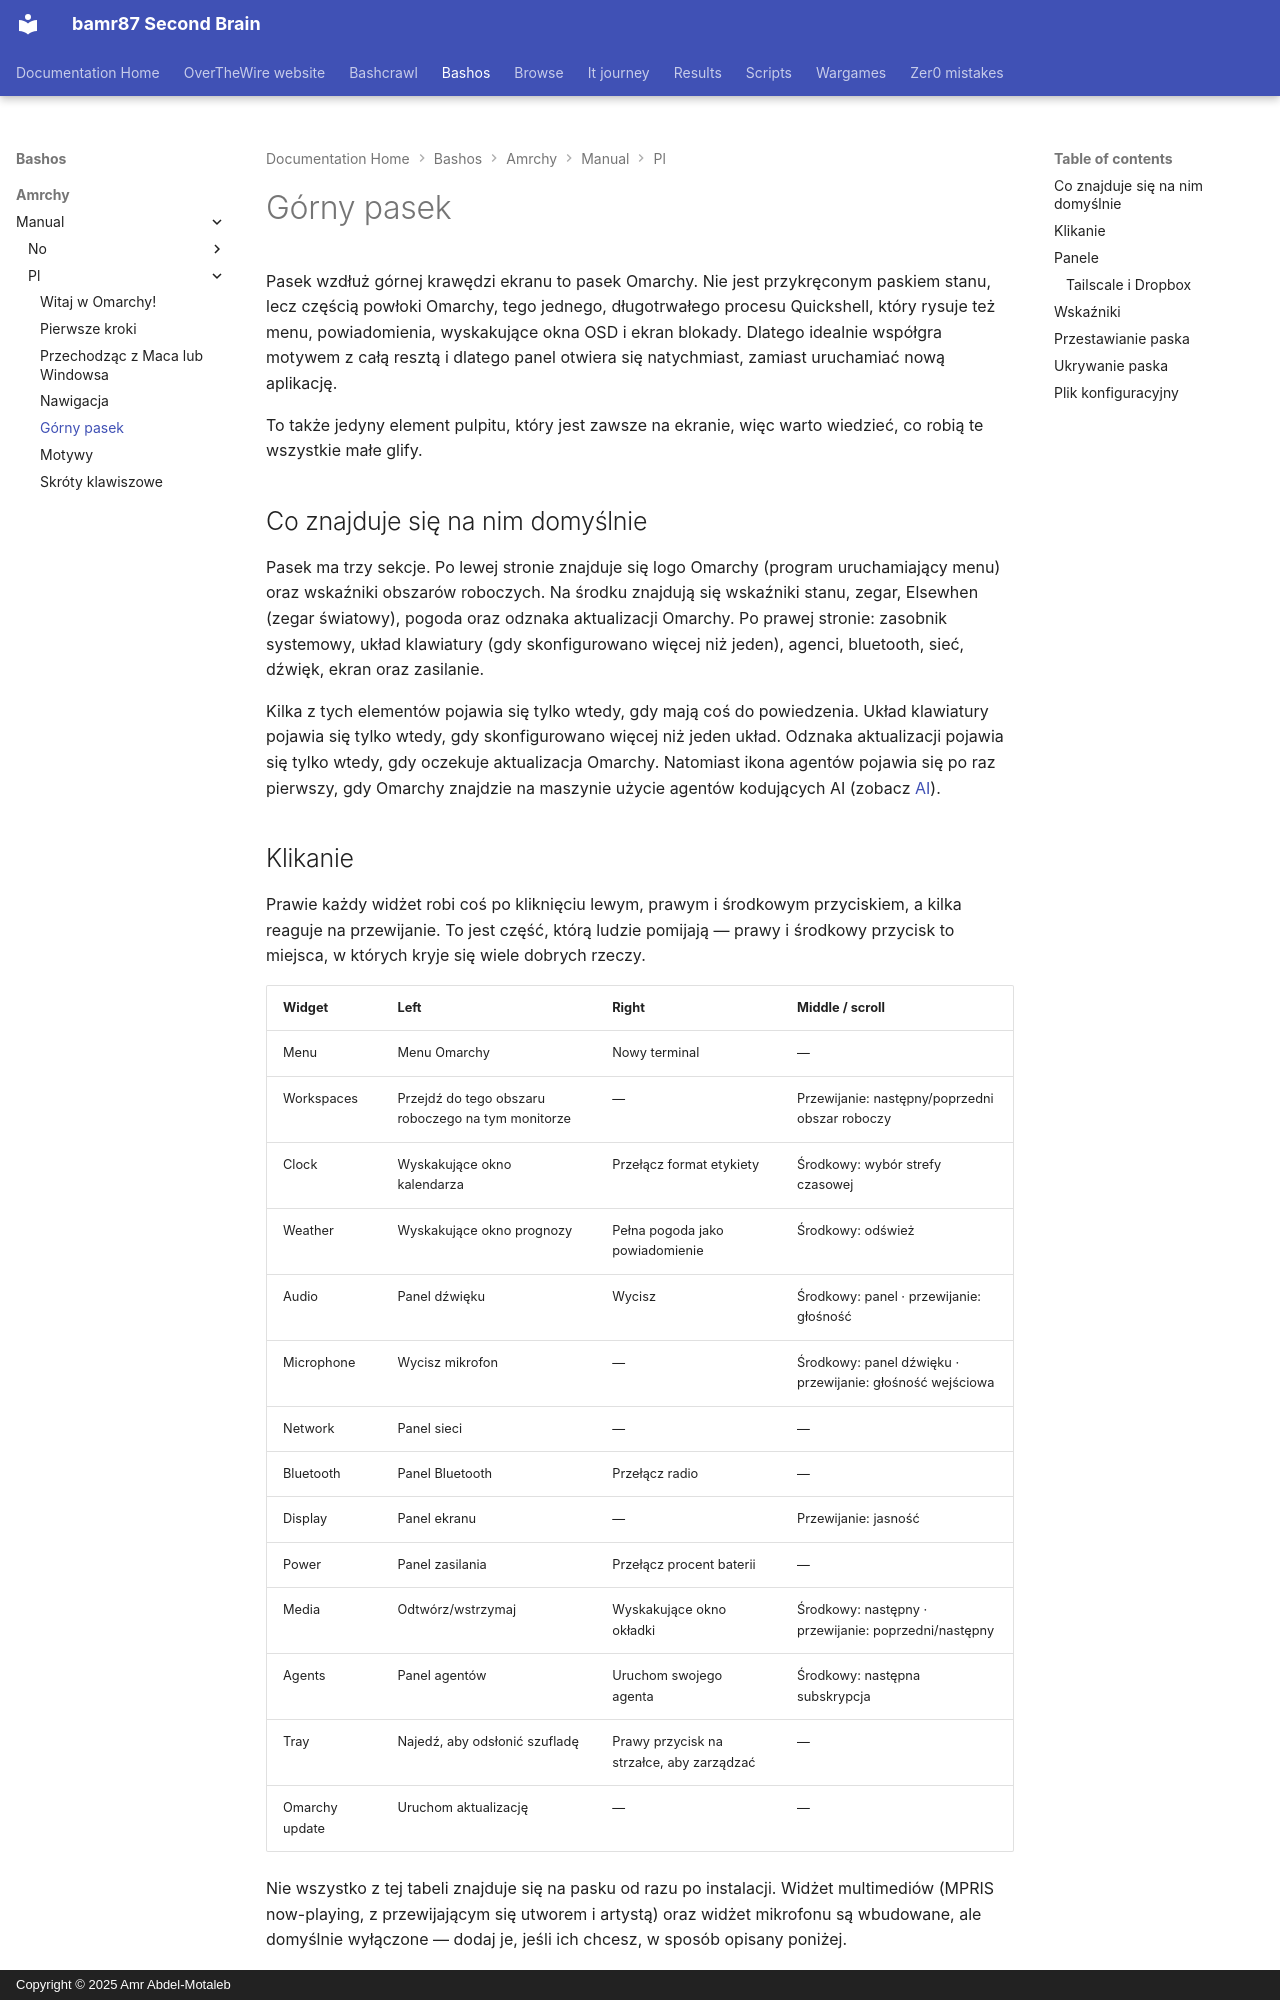

repository: bamr87/README · page: bashos/amrchy/manual/pl/05-the-top-bar/index.html · generator: mkdocs · copyright: Copyright © 2025 Amr Abdel-Motaleb

---
source_file: amrchy/manual/pl/05-the-top-bar.md
source_repo: bamr87/bashos
source_url: https://github.com/bamr87/bashos/blob/main/amrchy/manual/pl/05-the-top-bar.md
title: Górny pasek
---
# Górny pasek

Pasek wzdłuż górnej krawędzi ekranu to pasek Omarchy. Nie jest przykręconym paskiem stanu, lecz częścią powłoki Omarchy, tego jednego, długotrwałego procesu Quickshell, który rysuje też menu, powiadomienia, wyskakujące okna OSD i ekran blokady. Dlatego idealnie współgra motywem z całą resztą i dlatego panel otwiera się natychmiast, zamiast uruchamiać nową aplikację.

To także jedyny element pulpitu, który jest zawsze na ekranie, więc warto wiedzieć, co robią te wszystkie małe glify.

## Co znajduje się na nim domyślnie

Pasek ma trzy sekcje. Po lewej stronie znajduje się logo Omarchy (program uruchamiający menu) oraz wskaźniki obszarów roboczych. Na środku znajdują się wskaźniki stanu, zegar, Elsewhen (zegar światowy), pogoda oraz odznaka aktualizacji Omarchy. Po prawej stronie: zasobnik systemowy, układ klawiatury (gdy skonfigurowano więcej niż jeden), agenci, bluetooth, sieć, dźwięk, ekran oraz zasilanie.

Kilka z tych elementów pojawia się tylko wtedy, gdy mają coś do powiedzenia. Układ klawiatury pojawia się tylko wtedy, gdy skonfigurowano więcej niż jeden układ. Odznaka aktualizacji pojawia się tylko wtedy, gdy oczekuje aktualizacja Omarchy. Natomiast ikona agentów pojawia się po raz pierwszy, gdy Omarchy znajdzie na maszynie użycie agentów kodujących AI (zobacz [AI](17-ai.md)).

## Klikanie

Prawie każdy widżet robi coś po kliknięciu lewym, prawym i środkowym przyciskiem, a kilka reaguje na przewijanie. To jest część, którą ludzie pomijają — prawy i środkowy przycisk to miejsca, w których kryje się wiele dobrych rzeczy.

| Widget | Left | Right | Middle / scroll |
| --- | --- | --- | --- |
| Menu | Menu Omarchy | Nowy terminal | — |
| Workspaces | Przejdź do tego obszaru roboczego na tym monitorze | — | Przewijanie: następny/poprzedni obszar roboczy |
| Clock | Wyskakujące okno kalendarza | Przełącz format etykiety | Środkowy: wybór strefy czasowej |
| Weather | Wyskakujące okno prognozy | Pełna pogoda jako powiadomienie | Środkowy: odśwież |
| Audio | Panel dźwięku | Wycisz | Środkowy: panel · przewijanie: głośność |
| Microphone | Wycisz mikrofon | — | Środkowy: panel dźwięku · przewijanie: głośność wejściowa |
| Network | Panel sieci | — | — |
| Bluetooth | Panel Bluetooth | Przełącz radio | — |
| Display | Panel ekranu | — | Przewijanie: jasność |
| Power | Panel zasilania | Przełącz procent baterii | — |
| Media | Odtwórz/wstrzymaj | Wyskakujące okno okładki | Środkowy: następny · przewijanie: poprzedni/następny |
| Agents | Panel agentów | Uruchom swojego agenta | Środkowy: następna subskrypcja |
| Tray | Najedź, aby odsłonić szufladę | Prawy przycisk na strzałce, aby zarządzać | — |
| Omarchy update | Uruchom aktualizację | — | — |

Nie wszystko z tej tabeli znajduje się na pasku od razu po instalacji. Widżet multimediów (MPRIS now-playing, z przewijającym się utworem i artystą) oraz widżet mikrofonu są wbudowane, ale domyślnie wyłączone — dodaj je, jeśli ich chcesz, w sposób opisany poniżej.
